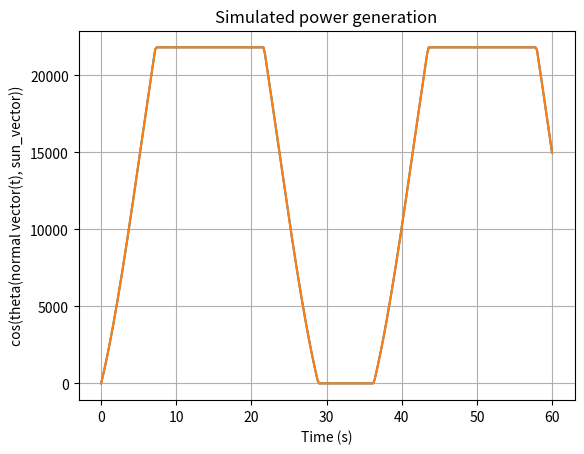

This chart was generated by the following Python code:
import numpy as np
import matplotlib.pyplot as plt

"""
Satellite solar-panel pointing / power simulation (constant angular-rate rotation)

This script simulates how a direction vector (typically a solar panel normal or
any body-fixed “pointing” vector) evolves over time when the satellite rotates
with a constant angular velocity vector ω = [ωx, ωy, ωz]. It then computes the
instantaneous solar power produced based on the cosine of the angle between the
rotating normal vector and a fixed Sun direction, with negative cosine values
clipped to 0 (no illumination) and with an optional maximum power cap.

Coordinate frame / interpretation
---------------------------------
All vectors in this script (v0, omega_xyz, sun_vector) are expressed in the SAME
Cartesian coordinate system with fixed axes:
    x-axis = (1, 0, 0)
    y-axis = (0, 1, 0)
    z-axis = (0, 0, 1)

Important: the Sun vector is NOT automatically an axis. It is just a direction
vector given in the chosen coordinate frame. If you set sun_vector=(1,0,0),
then the Sun happens to align with +x; otherwise it points in a general
direction.

Rotation model
--------------
The code assumes a constant angular velocity vector ω. Over each timestep dt,
the vector v is rotated by an angle:
    dθ = |ω| * dt
around the axis:
    k = ω / |ω|

The 3×3 rotation matrix for this incremental rotation is computed using
Rodrigues’ rotation formula:
    R = I + sin(dθ) K + (1 - cos(dθ)) K^2
where K is the skew-symmetric cross-product matrix of k.

The update step is:
    v_{n+1} = R * v_n

This corresponds to rotation about a fixed axis in the chosen reference frame.
(If you need full rigid-body attitude dynamics or torque-driven motion, you
would propagate an attitude matrix or quaternion instead.)

Illumination / cosine model
---------------------------
At each timestep, the script computes:
    cos(theta) = (v · s) / (|v| |s|)
where s is the Sun direction. Negative values are clipped to 0, representing
times when the panel normal points more than 90° away from the Sun (no direct
illumination):
    cos(theta) = max(cos(theta), 0)

Power model
-----------
A simple power model is used:
    power = min(cos(theta) * innstrålet_over_areal, max_power)

Where:
- innstrålet_over_areal is a constant that can represent:
    solar_irradiance * panel_area * efficiency
  (units depend on your chosen constants; keep them consistent)
- max_power caps the output at a maximum generation level.

Main functions
--------------
1) rodrigues_rotation_matrix(axis, angle)
   Returns a 3×3 rotation matrix that rotates vectors by 'angle' radians about
   the given 'axis' vector.

2) simulate_cos_angle(v0, omega_xyz, t_end, dt, sun_vector)
   Simulates the rotation of v starting from v0, using constant ω, for the time
   interval [0, t_end] with timestep dt.
   Returns:
     - t: time array
     - power_vals: instantaneous power at each time
     - mean_val: mean of the *clipped cosine* over the simulation (note: if you
       want to optimize mean power instead, replace mean_val with mean(power_vals))

3) optimal_rotation_vector(v0, do, search_range, t_end, dt, sun_vector)
   Brute-force searches over a grid of candidate ω components and finds the
   ω that maximizes the objective returned by simulate_cos_angle (currently the
   mean clipped cosine).
   The search grid is:
       ωx = 0.1*i, ωy = 0.1*j, ωz = 0.1*k  for i,j,k in search_range
   Returns:
     - best_vals: power time series for the best ω
     - best_vec: the best ω vector found
     - best_mean: the best objective value found

How to use
----------
1) Set the constants:
   - max_power
   - innstrålet_over_areal
   - time (t_end) and d_time (dt)

2) Choose initial conditions:
   - v0: initial pointing/normal vector (non-zero)
   - omega_xyz: angular velocity vector [ωx, ωy, ωz]
   - optionally change sun_vector inside function calls

3) Run a simulation:
   t, power_vals, mean_val = simulate_cos_angle(v0, omega_xyz)

4) Optionally find a “best” ω via brute-force search:
   best_power_vals, optimal_rot_vec, best_mean = optimal_rotation_vector(v0, do=True)

Notes / common pitfalls
-----------------------
- dt controls both accuracy and runtime. Smaller dt -> more steps -> slower.
- The brute-force optimizer can be expensive: it runs simulate_cos_angle many times.
  Start with small search ranges (e.g., range(-5,6)) and increase if needed.
- Make sure the dt and t_end used in the optimizer match your intended simulation
  if you want arrays to be comparable/plot together.
- If you want the optimizer to maximize average power instead of average cosine,
  change:
      mean_val = np.mean(cos_vals)
  to:
      mean_val = np.mean(power_vals)

"""

max_power = 3*7270                    # Max power generation
innstrålet_over_areal = 1361000*0.3*0.3*0.295 #Stråling*areal*effektivitet
time = 60 #Simulasjonstid
d_time = 0.2 #time steps
sun_vector = (1.0, 0.0, 0.0)


def rodrigues_rotation_matrix(axis, angle):
    axis = np.asarray(axis, dtype=float)
    axis_norm = np.linalg.norm(axis)
    if axis_norm == 0.0:
        return np.eye(3)

    k = axis / axis_norm
    kx, ky, kz = k

    K = np.array([
        [0,  -kz,  ky],
        [kz,  0,  -kx],
        [-ky, kx,  0]
    ], dtype=float)

    I = np.eye(3)
    return I + np.sin(angle) * K + (1 - np.cos(angle)) * (K @ K)

def simulate_cos_angle(v0, omega_xyz, t_end = time, dt=d_time, sun_vector=(1.0, 0.0, 0.0)):
    v = np.asarray(v0, dtype=float)
    omega = np.asarray(omega_xyz, dtype=float)
    sun = np.asarray(sun_vector, dtype=float)

    if np.linalg.norm(v) == 0:
        raise ValueError("Initial vector v0 must be non-zero.")
    if np.linalg.norm(sun) == 0:
        raise ValueError("Sun vector must be non-zero.")

    n_steps = int(np.floor(t_end / dt)) + 1
    t = np.linspace(0.0, dt * (n_steps - 1), n_steps)
    cos_vals = np.empty(n_steps, dtype=float)

    omega_mag = np.linalg.norm(omega)
    sun_norm = np.linalg.norm(sun)

    if omega_mag == 0.0:
        cos_const = np.dot(v, sun) / (np.linalg.norm(v) * sun_norm)
        cos_vals.fill(cos_const)
    else:
        axis = omega / omega_mag
        dtheta = omega_mag * dt
        Rdt = rodrigues_rotation_matrix(axis, dtheta)

        v_norm = np.linalg.norm(v)
        denom = v_norm * sun_norm
        for i in range(n_steps):
            cos_vals[i] = np.dot(v, sun) / denom
            v = Rdt @ v

    cos_vals[cos_vals < 0] = 0.0
    
    power_vals = np.minimum(cos_vals*innstrålet_over_areal, max_power)

    mean_val = np.mean(cos_vals)

    return t, power_vals, mean_val


def optimal_rotation_vector(v0, do = True, search_range=range(-10, 11), t_end = time, dt= d_time, sun_vector=(1.0, 0.0, 0.0)):
    if do == False: 
        return None, 0
    
    best_mean = -np.inf
    best_vec = None

    for i in search_range:
        for j in search_range:
            for k in search_range:
                _, power_vals, mean_cos = simulate_cos_angle(
                    v0, [i*0.1, j*0.1, k*0.1],
                    t_end=t_end, dt = dt,
                    sun_vector = sun_vector
                )
                if mean_cos > best_mean:
                    best_vals = power_vals
                    best_mean = mean_cos
                    best_vec = [i*0.1, j*0.1, k*0.1]
    return best_vals, best_vec, best_mean


# inputs
v0 = [0, 2, 5]                 # initial vector
omega_xyz = [0.1, 0.1, 0.1]      # angular velocity

find_best_rot_vec = True           


t, power_vals, mean_cos = simulate_cos_angle(
    v0, omega_xyz
)

best_power_vals, optimal_rot_vec, best_mean = optimal_rotation_vector(v0, do = find_best_rot_vec)



print("Gjennomsnittlig cos-verdi når negative cos-verdier er satt til 0:", mean_cos)
print(f'Power generation: {round(np.mean(power_vals), 3)} mW')
print(f'The optimal vector for v0 is {optimal_rot_vec}, which gives the mean value {round(best_mean, 3)}')

plt.figure()
plt.plot(t, power_vals)
plt.plot(t, best_power_vals)
plt.xlabel("Time (s)")
plt.ylabel("cos(theta(normal vector(t), sun_vector))")
plt.title("Simulated power generation")
plt.grid(True)
plt.show()